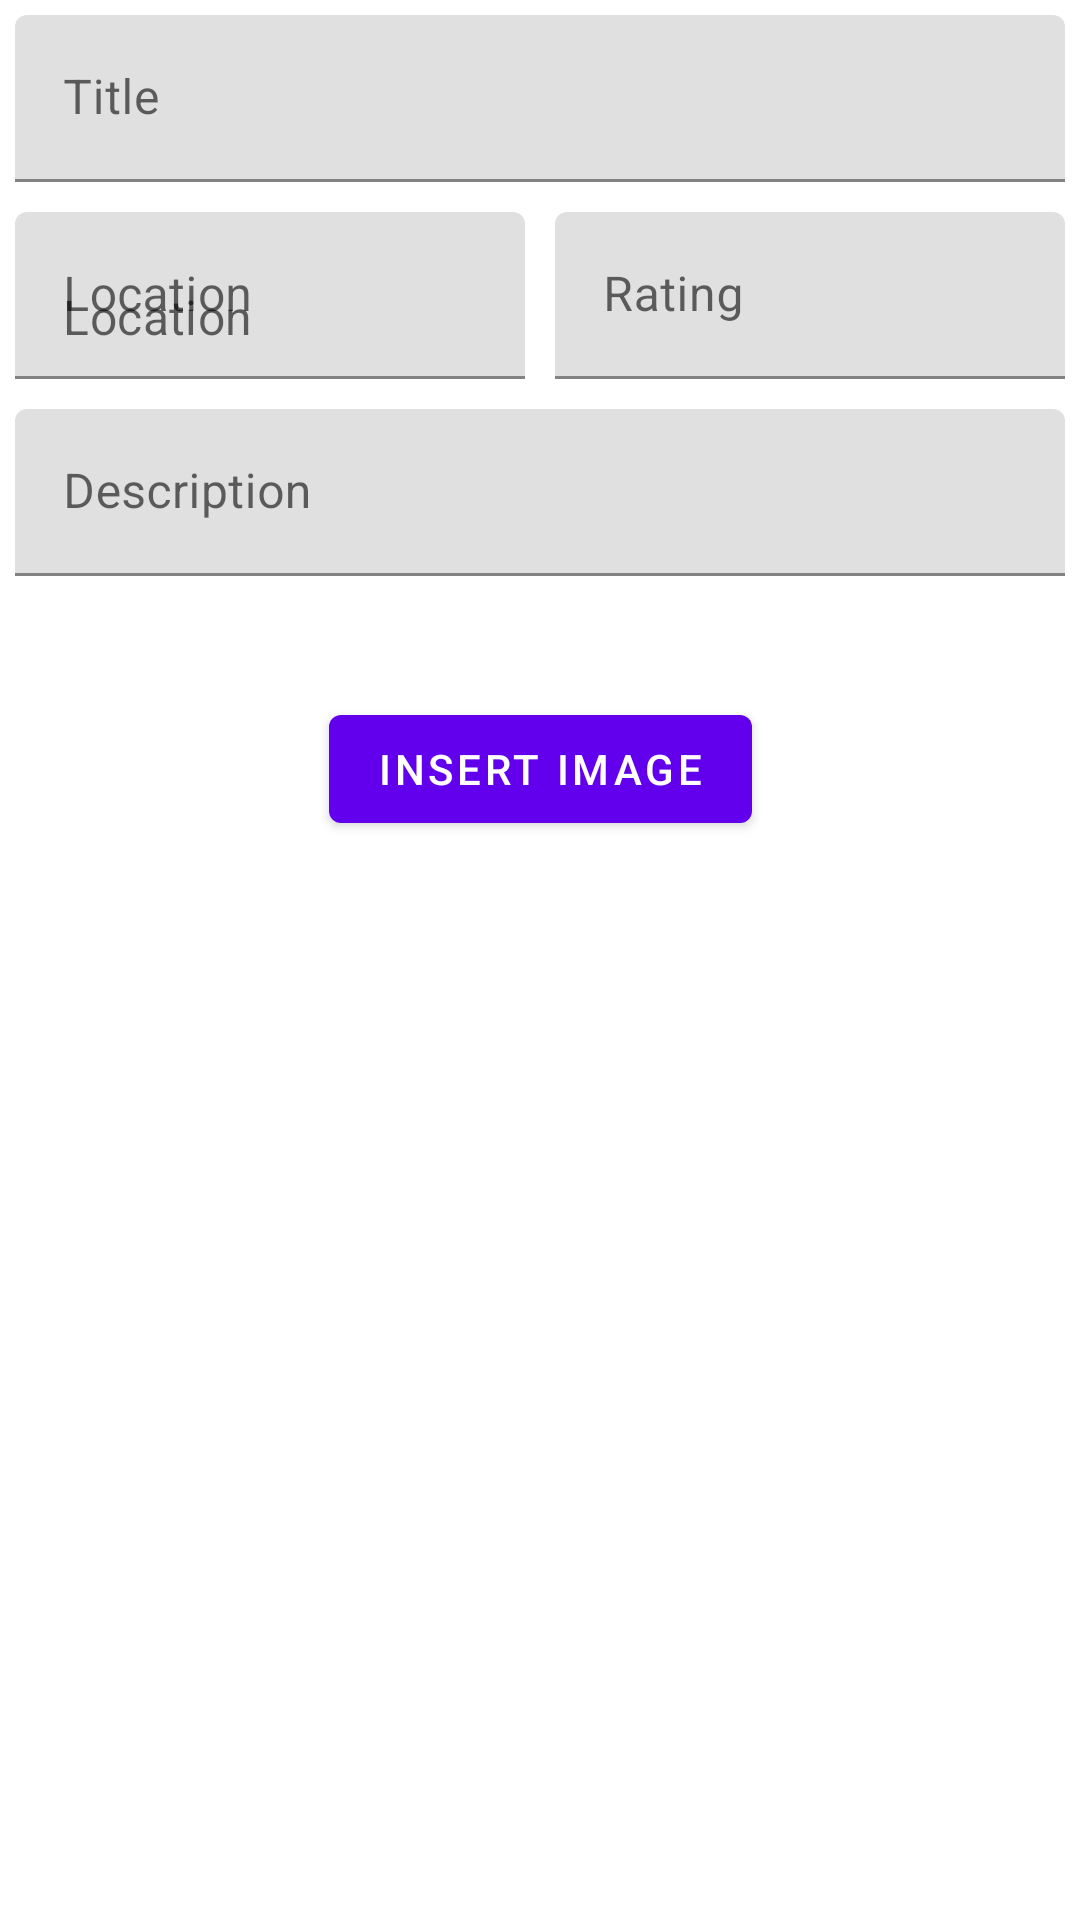

Produce the Android XML layout that renders to this screen, including the resource entries it uses.
<!-- AndroidManifest.xml: application theme AppTheme -->
<!-- res/layout/dialog_new_review.xml -->
<?xml version="1.0" encoding="utf-8"?>
<androidx.constraintlayout.widget.ConstraintLayout xmlns:android="http://schemas.android.com/apk/res/android"
    android:layout_width="match_parent"
    android:layout_height="match_parent"
    xmlns:app="http://schemas.android.com/apk/res-auto">



   <com.google.android.material.textfield.TextInputLayout
       android:id="@+id/create_review_title_layout"
       app:layout_constraintTop_toTopOf="parent"
       app:layout_constraintLeft_toLeftOf="parent"
       app:layout_constraintRight_toRightOf="parent"
       android:layout_width="match_parent"
       android:layout_height="wrap_content"
       android:hint="@string/review_title_hint"
       android:padding="5dp">
       <com.google.android.material.textfield.TextInputEditText
           android:id="@+id/create_review_title_input"
           android:layout_width="match_parent"
           android:layout_height="wrap_content"
           android:inputType="textAutoComplete">
       </com.google.android.material.textfield.TextInputEditText>
   </com.google.android.material.textfield.TextInputLayout>





    <com.google.android.material.textfield.TextInputLayout
        android:id="@+id/create_review_location_layout"
        android:layout_width="0dp"
        android:layout_height="wrap_content"
        android:hint="@string/review_location_hint"
        android:padding="5dp"
        app:layout_constraintLeft_toLeftOf="parent"
        app:layout_constraintRight_toLeftOf="@id/rating_layout"
        app:layout_constraintTop_toBottomOf="@id/create_review_title_layout">

        <com.google.android.material.textfield.TextInputEditText
            android:id="@+id/create_review_location_input"
            android:layout_width="match_parent"
            android:layout_height="wrap_content"
            android:inputType="textPostalAddress"
            android:hint="@string/review_location_hint">
        </com.google.android.material.textfield.TextInputEditText>
    </com.google.android.material.textfield.TextInputLayout>


    <com.google.android.material.textfield.TextInputLayout
        android:id="@+id/rating_layout"
        android:layout_width="0dp"
        android:layout_height="wrap_content"
        android:padding="5dp"
        app:layout_constraintEnd_toEndOf="parent"
        app:layout_constraintLeft_toRightOf="@id/create_review_location_layout"
        app:layout_constraintRight_toRightOf="parent"
        app:layout_constraintStart_toEndOf="@+id/create_review_location_layout"
        app:layout_constraintTop_toBottomOf="@id/create_review_title_layout">
        <com.google.android.material.textfield.TextInputEditText
            android:id="@+id/create_review_rating_input"
            android:inputType="number"
            android:layout_width="match_parent"
            android:layout_height="wrap_content"
            android:hint="@string/review_rating_hint">
        </com.google.android.material.textfield.TextInputEditText>
    </com.google.android.material.textfield.TextInputLayout>


    <com.google.android.material.textfield.TextInputLayout
        android:id="@+id/create_review_description_layout"
        app:layout_constraintTop_toBottomOf="@id/create_review_location_layout"
        app:layout_constraintLeft_toLeftOf="parent"
        app:layout_constraintRight_toRightOf="parent"
        android:layout_width="match_parent"
        android:layout_height="wrap_content"
        android:hint="@string/review_description_hint"
        android:padding="5dp"
        app:errorEnabled="true">
        <com.google.android.material.textfield.TextInputEditText
            android:id="@+id/create_review_description_input"
            android:layout_width="match_parent"
            android:layout_height="wrap_content"
            android:inputType="textAutoComplete">
        </com.google.android.material.textfield.TextInputEditText>
    </com.google.android.material.textfield.TextInputLayout>


    <com.google.android.material.button.MaterialButton
        android:id="@+id/add_review_image_button"
        android:layout_width="wrap_content"
        android:layout_height="wrap_content"
        app:layout_constraintTop_toBottomOf="@+id/create_review_description_layout"
        app:layout_constraintLeft_toLeftOf="parent"
        app:layout_constraintRight_toRightOf="parent"
        android:layout_margin="15dp"

        android:text="@string/insert_image_button">
    </com.google.android.material.button.MaterialButton>


    <com.google.android.material.textfield.TextInputLayout
        android:id="@+id/create_review_author_layout"
        android:layout_width="0dp"
        android:layout_height="wrap_content"
        android:hint="@string/new_author"
        android:padding="5dp"
        app:layout_constraintLeft_toRightOf="@id/add_review_image_button"
        app:layout_constraintRight_toRightOf="parent"
        app:layout_constraintTop_toBottomOf="@+id/create_review_description_layout">


    </com.google.android.material.textfield.TextInputLayout>



</androidx.constraintlayout.widget.ConstraintLayout>
<!-- resources referenced by this layout -->
<resources>
  <string name="insert_image_button">Insert Image</string>
  <string name="new_author">Author</string>
  <string name="review_description_hint">Description</string>
  <string name="review_location_hint">Location</string>
  <string name="review_rating_hint">Rating</string>
  <string name="review_title_hint">Title</string>
  <color name="md_theme_dark_primary">#FFB598</color>
  <color name="md_theme_dark_onPrimary">#591D00</color>
  <color name="md_theme_dark_primaryContainer">#7B2F08</color>
  <color name="md_theme_dark_onPrimaryContainer">#FFDBCE</color>
  <color name="md_theme_dark_secondary">#E7BEAE</color>
  <color name="md_theme_dark_onSecondary">#442A20</color>
  <color name="md_theme_dark_secondaryContainer">#5D4035</color>
  <color name="md_theme_dark_onSecondaryContainer">#FFDBCE</color>
  <color name="md_theme_dark_tertiary">#FFBA4B</color>
  <color name="md_theme_dark_onTertiary">#442B00</color>
  <color name="md_theme_dark_tertiaryContainer">#624000</color>
  <color name="md_theme_dark_onTertiaryContainer">#FFDDB1</color>
  <color name="md_theme_dark_error">#FFB4AB</color>
  <color name="md_theme_dark_errorContainer">#93000A</color>
  <color name="md_theme_dark_onError">#690005</color>
  <color name="md_theme_dark_onErrorContainer">#FFDAD6</color>
  <color name="md_theme_dark_background">#201A18</color>
  <color name="md_theme_dark_onBackground">#EDE0DC</color>
  <color name="md_theme_dark_surface">#201A18</color>
  <color name="md_theme_dark_onSurface">#EDE0DC</color>
  <color name="md_theme_dark_surfaceVariant">#53433E</color>
  <color name="md_theme_dark_onSurfaceVariant">#D8C2BA</color>
  <color name="md_theme_dark_outline">#A08D86</color>
  <color name="md_theme_dark_inverseOnSurface">#201A18</color>
  <color name="md_theme_dark_inverseSurface">#EDE0DC</color>
  <color name="md_theme_dark_inversePrimary">#9A461F</color>
</resources>
